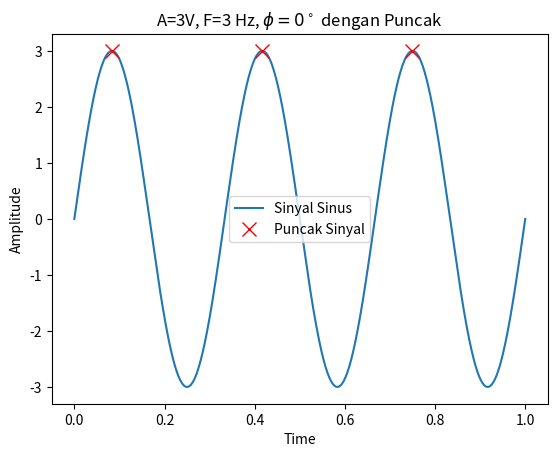

Write Python code to recreate this figure.
import numpy as np
import matplotlib.pyplot as plt
import scipy.signal # Library tambahan (di luar modul) untuk mendeteksi puncak

# Step 1: Generate Variable independence (variabel t)
# Menggenerate bilangan antara 0 dan 1, sebanyak 1000 bilangan
t = np.linspace(0, 1, 1000) 

# Step 2: Mendefinisikan variable lain (sesuai contoh modul)
A = 3  # Amplitude of sine wave
f = 3  # Frequency of sine wave
ph = 0 # Phase of sine wave

# Step 3: Generate sinyal sinus sesuai dengan persamaan
x = A * np.sin(2 * np.pi * f * t + ph)

# Step 4: Mencari indeks di mana puncak terjadi (Bukit gelombang)
# Fungsi ini akan mengecek nilai yang lebih tinggi dari nilai sekitarnya
peaks, _ = scipy.signal.find_peaks(x)

# Step 5: Plotting the sine wave beserta puncaknya
plt.plot(t, x, label="Sinyal Sinus")

# Menandai puncak yang telah ditemukan pada koordinat (t[peaks], x[peaks])
# Diberi tanda 'x' berwarna merah
plt.plot(t[peaks], x[peaks], "x", color="red", markersize=10, label="Puncak Sinyal")

# Menambahkan label dan judul grafik
plt.xlabel('Time')
plt.ylabel('Amplitude')
plt.title('A={}V, F={} Hz, $\phi={}^\circ$ dengan Puncak'.format(A, f, ph))
plt.legend()

# Menampilkan grafik
plt.show()
